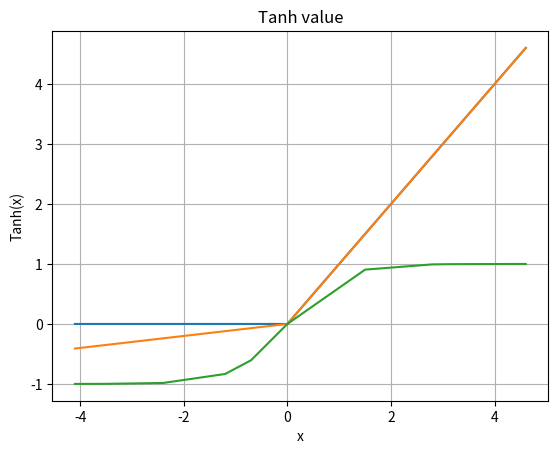

Source code (Python):
import matplotlib.pyplot as plt
import numpy as np

def plot_activation_function(first, second, title):
  first = np.sort(first)
  second = np.sort(second)
  
  plt.plot(first, second)

  plt.xlabel("x")
  plt.ylabel(title + "(x)")
  plt.title(title + " value")

  plt.grid(True)
  plt.show()

def relu_function(x):
    return np.maximum(0, x)

# Input
x = [-3.5, -1.2, 0, 2.8, -4.1, 1.5, -0.7, 3.2, -2.4, 4.6]
y = relu_function(np.array(x))

plot_activation_function(x, y, "Relu")

def leaky_relu_function(x, alpha=0.1):
    return np.where(x >= 0, x, alpha * x)

# Input
x = [-3.5, -1.2, 0, 2.8, -4.1, 1.5, -0.7, 3.2, -2.4, 4.6]
y = leaky_relu_function(np.array(x))

plot_activation_function(x, y, "Leaky Relu")

def tanh(x):
  return np.tanh(x)

# Input
x = [-3.5, -1.2, 0, 2.8, -4.1, 1.5, -0.7, 3.2, -2.4, 4.6]
y = tanh(np.array(x))

plot_activation_function(x, y, "Tanh")